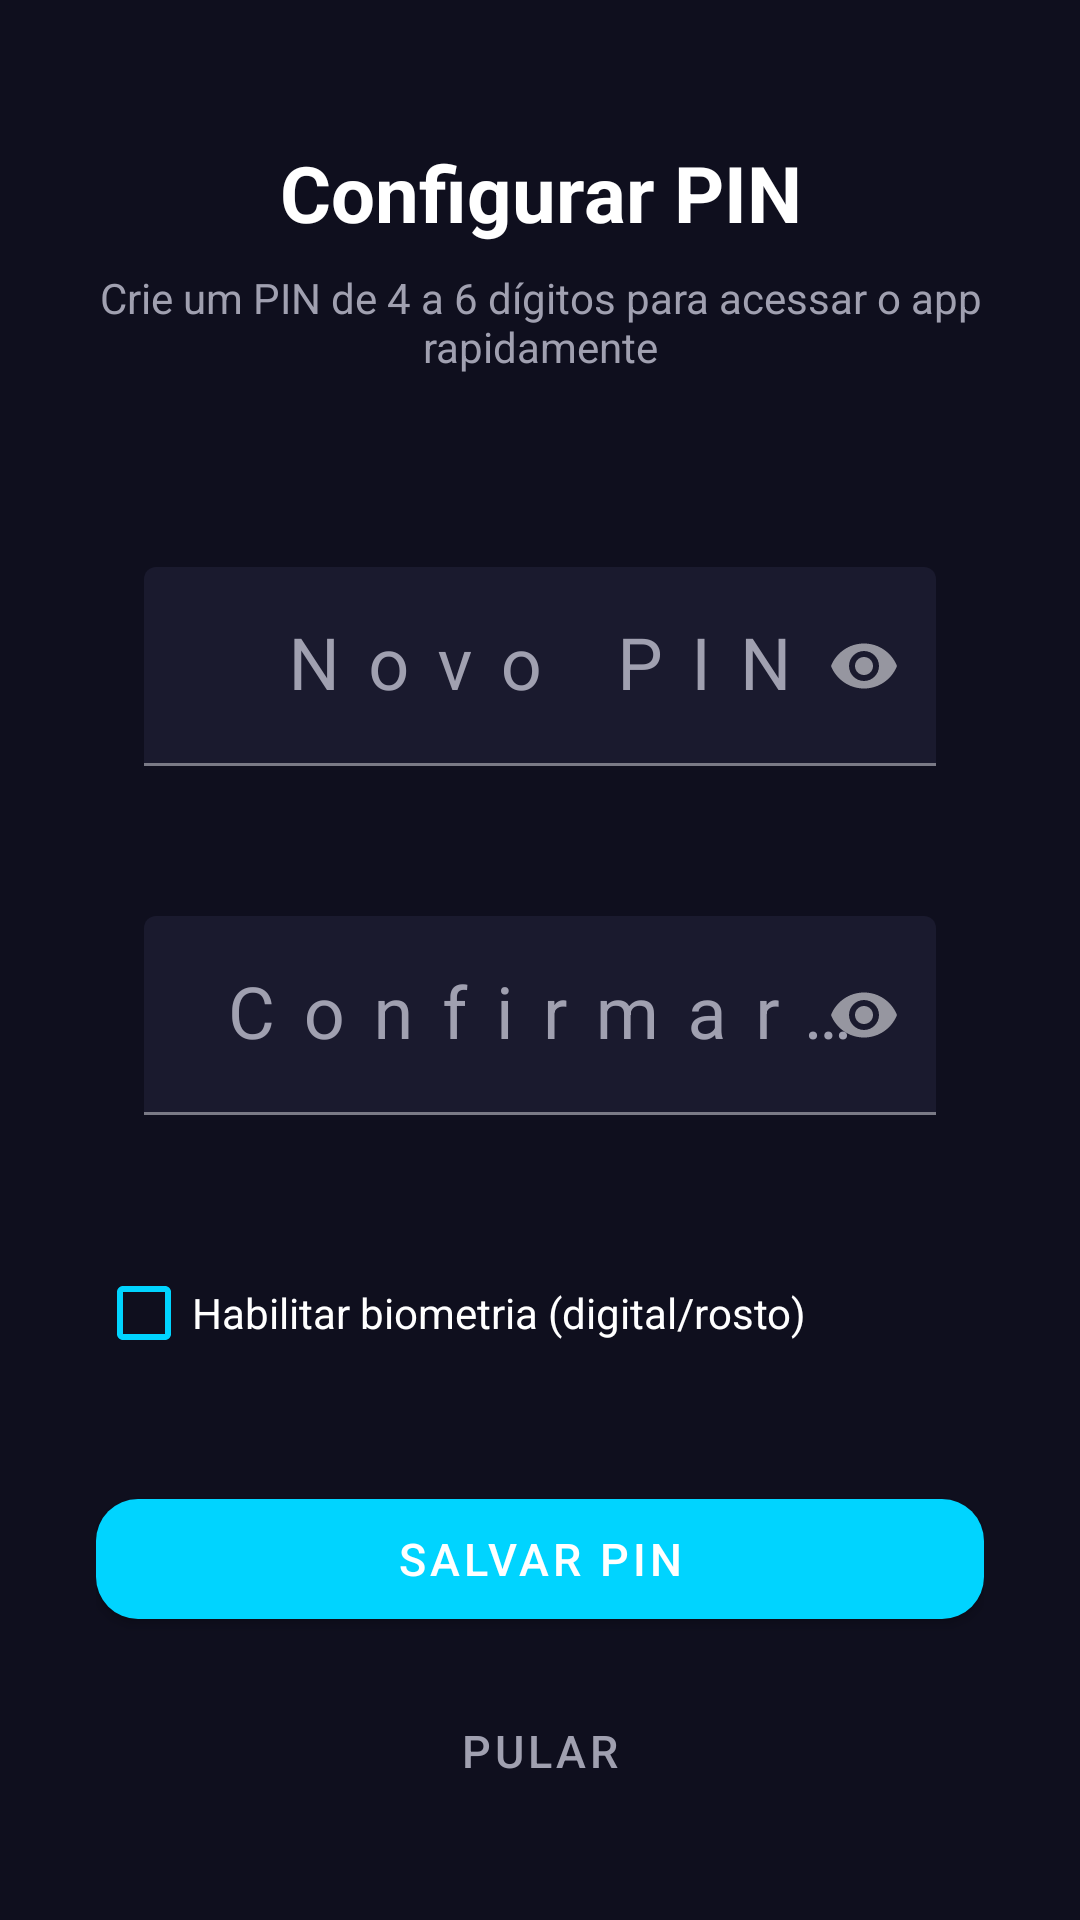

The Android layout XML behind this screen, and the referenced resources:
<!-- AndroidManifest.xml: application theme Theme.MotoReviso -->
<!-- res/layout/activity_setup_pin.xml -->
<?xml version="1.0" encoding="utf-8"?>
<LinearLayout xmlns:android="http://schemas.android.com/apk/res/android"
    xmlns:app="http://schemas.android.com/apk/res-auto"
    android:layout_width="match_parent"
    android:layout_height="match_parent"
    android:orientation="vertical"
    android:paddingLeft="32dp"
    android:paddingRight="32dp"
    android:paddingTop="48dp"
    android:paddingBottom="32dp"
    android:gravity="center"
    android:background="@color/background">

    <TextView
        android:layout_width="match_parent"
        android:layout_height="wrap_content"
        android:text="Configurar PIN"
        android:textSize="26sp"
        android:textStyle="bold"
        android:textColor="@color/text_primary"
        android:gravity="center"
        android:layout_marginBottom="8dp" />

    <TextView
        android:layout_width="match_parent"
        android:layout_height="wrap_content"
        android:text="Crie um PIN de 4 a 6 dígitos para acessar o app rapidamente"
        android:textSize="14sp"
        android:textColor="@color/text_secondary"
        android:gravity="center"
        android:layout_marginBottom="40dp" />

    <com.google.android.material.textfield.TextInputLayout
        android:layout_width="match_parent"
        android:layout_height="wrap_content"
        android:layout_marginBottom="16dp"
        app:passwordToggleEnabled="true"
        style="@style/Widget.MotoReviso.EditText">
        <com.google.android.material.textfield.TextInputEditText
            android:id="@+id/edt_novo_pin"
            android:layout_width="match_parent"
            android:layout_height="wrap_content"
            android:hint="Novo PIN"
            android:inputType="numberPassword"
            android:maxLength="6"
            android:textColor="@color/text_primary"
            android:gravity="center"
            android:textSize="24sp"
            android:letterSpacing="0.4" />
    </com.google.android.material.textfield.TextInputLayout>

    <com.google.android.material.textfield.TextInputLayout
        android:layout_width="match_parent"
        android:layout_height="wrap_content"
        android:layout_marginBottom="32dp"
        app:passwordToggleEnabled="true"
        style="@style/Widget.MotoReviso.EditText">
        <com.google.android.material.textfield.TextInputEditText
            android:id="@+id/edt_confirmar_pin"
            android:layout_width="match_parent"
            android:layout_height="wrap_content"
            android:hint="Confirmar PIN"
            android:inputType="numberPassword"
            android:maxLength="6"
            android:textColor="@color/text_primary"
            android:gravity="center"
            android:textSize="24sp"
            android:letterSpacing="0.4" />
    </com.google.android.material.textfield.TextInputLayout>

    <CheckBox
        android:id="@+id/checkbox_biometria"
        android:layout_width="match_parent"
        android:layout_height="wrap_content"
        android:text="Habilitar biometria (digital/rosto)"
        android:textColor="@color/text_primary"
        android:buttonTint="@color/secondary"
        android:layout_marginBottom="32dp" />

    <com.google.android.material.button.MaterialButton
        android:id="@+id/btn_salvar_pin"
        android:layout_width="match_parent"
        android:layout_height="52dp"
        android:text="Salvar PIN"
        android:textSize="15sp"
        app:cornerRadius="14dp" />

    <com.google.android.material.button.MaterialButton
        android:id="@+id/btn_pular"
        android:layout_width="match_parent"
        android:layout_height="52dp"
        android:text="Pular"
        android:textSize="15sp"
        android:layout_marginTop="12dp"
        android:textColor="@color/text_secondary"
        style="@style/Widget.MaterialComponents.Button.TextButton" />

</LinearLayout>
<!-- resources referenced by this layout -->
<resources>
  <color name="background">#0F0F1E</color>
  <color name="secondary">#00D4FF</color>
  <color name="text_primary">#FFFFFF</color>
  <color name="text_secondary">#A0A0B0</color>
  <style name="Widget.MotoReviso.EditText" parent="Widget.MaterialComponents.TextInputEditText.FilledBox">
          <item name="boxBackgroundColor">@color/surface</item>
          <item name="android:textColor">@color/text_primary</item>
          <item name="android:textColorHint">@color/text_secondary</item>
      </style>
  <style name="Theme.MotoReviso" parent="Theme.MaterialComponents.NoActionBar">
          <item name="colorPrimary">@color/primary</item>
          <item name="colorPrimaryVariant">@color/primary_dark</item>
          <item name="colorSecondary">@color/secondary</item>
          <item name="colorSecondaryVariant">@color/secondary_dark</item>
          <item name="android:colorBackground">@color/background</item>
          <item name="android:statusBarColor">@color/primary_dark</item>
          <item name="android:navigationBarColor">@color/primary</item>
          <item name="android:windowLightStatusBar">false</item>
          <item name="materialButtonStyle">@style/Widget.MotoReviso.Button</item>
      </style>
  <color name="surface">#1A1A2E</color>
  <color name="primary">#1F1F2E</color>
  <color name="primary_dark">#0F0F1E</color>
  <color name="secondary_dark">#00A8CC</color>
  <style name="Widget.MotoReviso.Button" parent="Widget.MaterialComponents.Button">
          <item name="cornerRadius">@dimen/corner_radius_md</item>
          <item name="android:textColor">@color/text_primary</item>
          <item name="android:textSize">@dimen/text_lg</item>
          <item name="android:minHeight">@dimen/button_height</item>
          <item name="backgroundTint">@color/secondary</item>
      </style>
  <dimen name="corner_radius_md">12dp</dimen>
  <dimen name="text_lg">16sp</dimen>
  <dimen name="button_height">48dp</dimen>
</resources>
